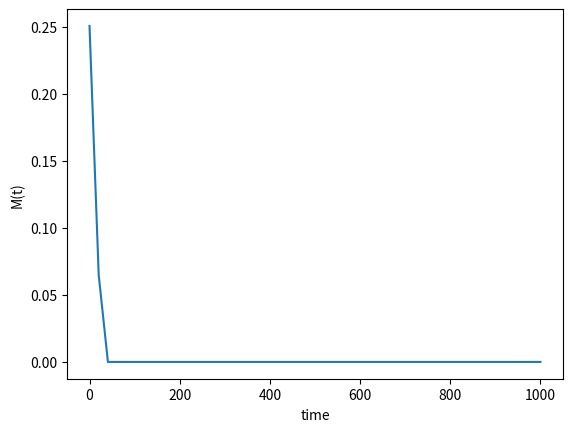

The script that saved this image:
import numpy as np
from scipy.integrate import odeint
import matplotlib.pyplot as plt
import math

# define the vectorized functions for defining the ode
#x = np.array([1, 2, 3, 4, 5])
sinh = lambda t: math.sinh(t)
vsinh = np.vectorize(sinh)
#vfunc(x)
cosh = lambda t: math.cosh(t)
vcosh = np.vectorize(cosh) 

# define the ode dynamics
def model(m,t,x,b1,b2):
    dmdt = 2*vsinh(b1*x + b1*m + b2*np.mean(m)) - 2*m*vcosh(b1*x + b1*m + b2*np.mean(m))
    return dmdt


b1 = 0.9;
b2 = 0.3;
Nspin = 3000;   # numero degli x_i con cui approssimare l'asse reale
Ntime = 1000;   # asse temporale della ode
    
x = np.random.normal(0,1,Nspin) 
M = np.zeros(Ntime) 

    


# initial condition

eps = 0.5 #if you want to put a bias in the initial distribution 


m0 = -1+eps + (2-eps)*np.random.random_sample(Nspin) #initialize the magnetizations vector, with eps/2 bias



# time points
t = np.linspace(0,Ntime)


# solve ODE
m = odeint(model,m0,t,args=(x,b1,b2))

M = np.mean(m,axis=1)   # takes the mean of every row, thus stores the evolution in time of M   

plt.plot(t,M)
plt.xlabel('time')
plt.ylabel('M(t)')
plt.show()



